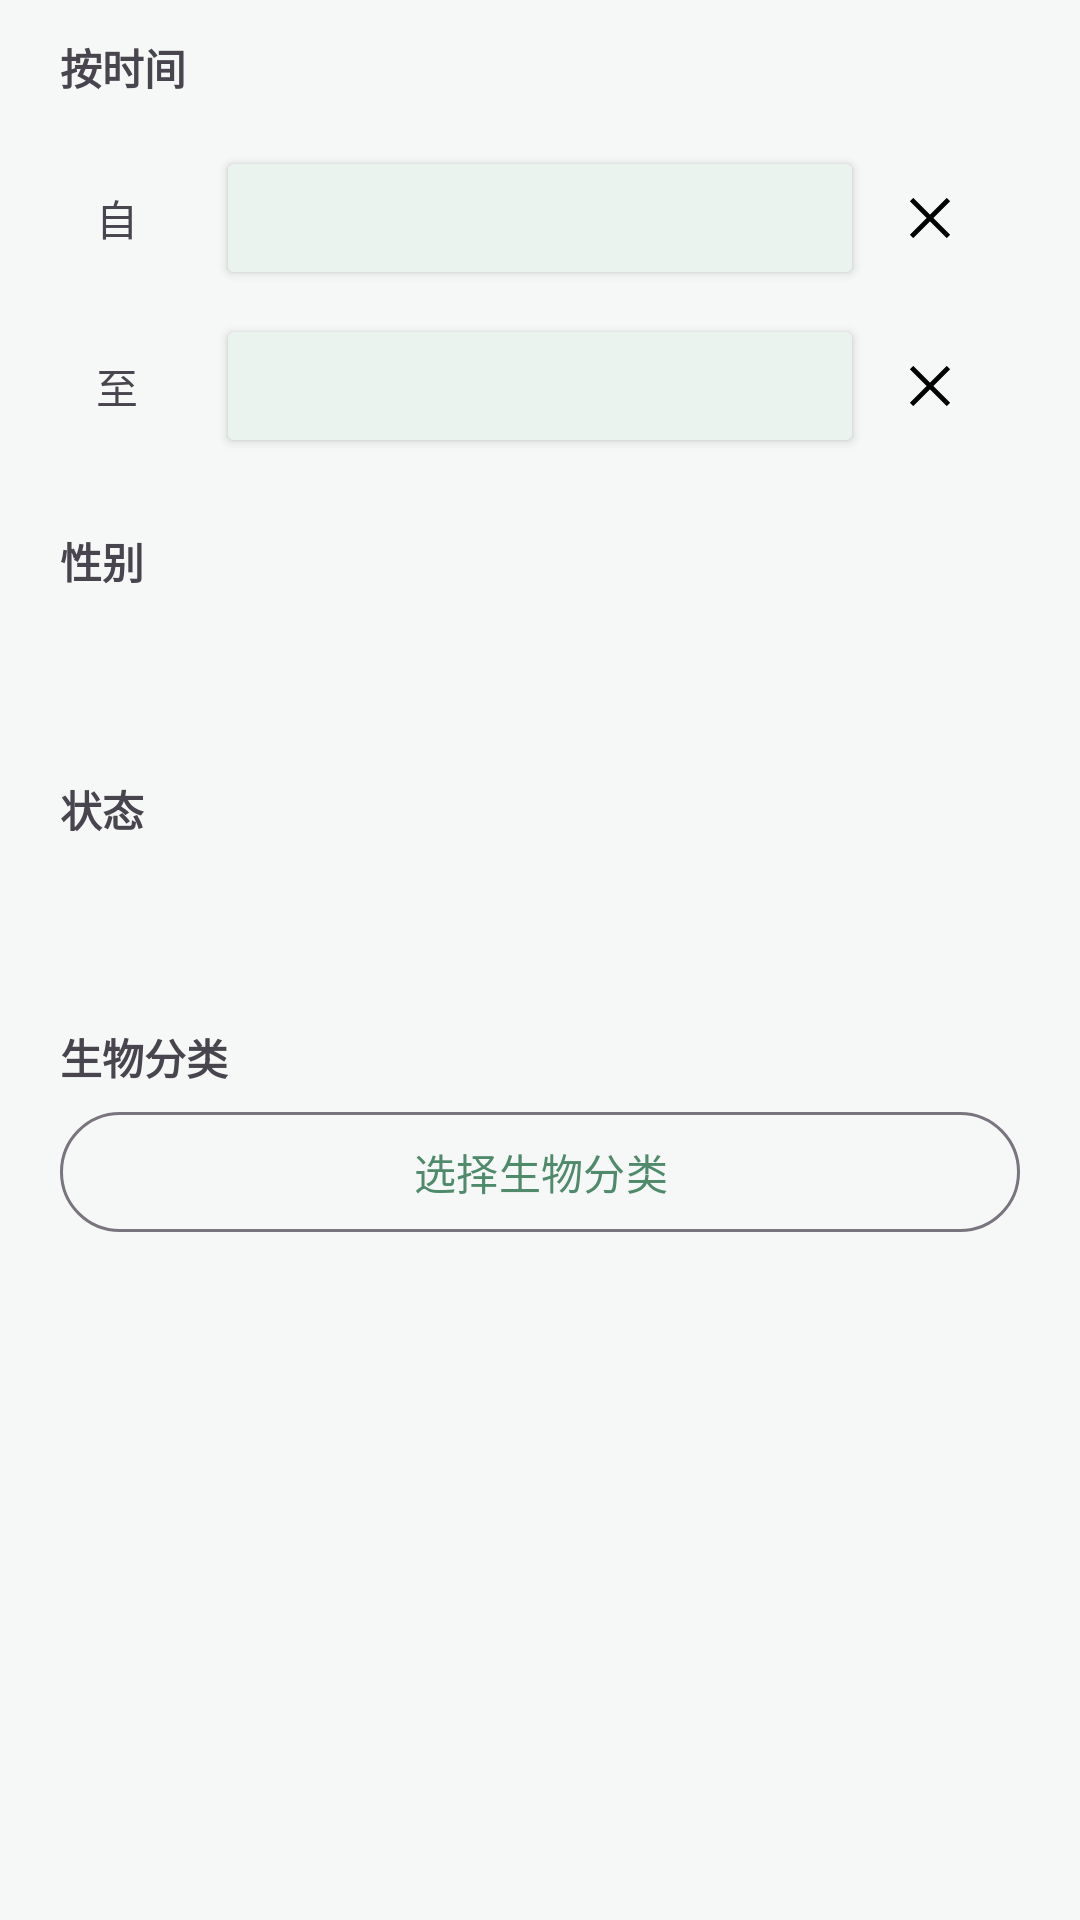

This screen was rendered from an Android layout file. Write that file and the resources it references.
<!-- AndroidManifest.xml: application theme Theme.PetProfile -->
<!-- res/layout/dialog_profile_filter.xml -->
<?xml version="1.0" encoding="utf-8"?>
<LinearLayout xmlns:android="http://schemas.android.com/apk/res/android"
    xmlns:app="http://schemas.android.com/apk/res-auto"
    android:layout_width="match_parent"
    android:layout_height="wrap_content"
    android:orientation="vertical"
    android:paddingStart="20dp"
    android:paddingTop="12dp"
    android:paddingEnd="20dp"
    android:paddingBottom="4dp">

    <TextView
        android:layout_width="wrap_content"
        android:layout_height="wrap_content"
        android:text="@string/label_filter_time"
        android:textStyle="bold" />

    <LinearLayout
        android:id="@+id/filterRangeCard"
        android:layout_width="match_parent"
        android:layout_height="wrap_content"
        android:layout_marginTop="4dp"
        android:background="@drawable/bg_filter_range"
        android:orientation="vertical"
        android:padding="12dp">

        <LinearLayout
            android:layout_width="match_parent"
            android:layout_height="wrap_content"
            android:gravity="center_vertical"
            android:orientation="horizontal">

            <TextView
                android:layout_width="36dp"
                android:layout_height="wrap_content"
                android:ellipsize="none"
                android:gravity="start|center_vertical"
                android:maxLines="1"
                android:text="@string/filter_from" />

            <Button
                android:id="@+id/filterStartDateButton"
                android:layout_width="0dp"
                android:layout_height="wrap_content"
                android:layout_marginStart="4dp"
                android:layout_weight="1"
                android:backgroundTint="@color/button_soft_bg"
                android:gravity="start|center_vertical"
                android:paddingStart="6dp"
                android:paddingEnd="6dp"
                android:textColor="@color/button_soft_text"
                app:icon="@drawable/ic_calendar"
                app:iconGravity="textStart"
                app:iconPadding="4dp"
                app:iconSize="24dp"
                app:iconTint="@color/button_soft_text" />

            <ImageButton
                android:id="@+id/clearStartDateButton"
                android:layout_width="36dp"
                android:layout_height="36dp"
                android:layout_marginStart="4dp"
                android:background="?attr/selectableItemBackgroundBorderless"
                android:contentDescription="@string/action_clear"
                android:src="@drawable/ic_close" />
        </LinearLayout>

        <LinearLayout
            android:layout_width="match_parent"
            android:layout_height="wrap_content"
            android:layout_marginTop="8dp"
            android:gravity="center_vertical"
            android:orientation="horizontal">

            <TextView
                android:layout_width="36dp"
                android:layout_height="wrap_content"
                android:ellipsize="none"
                android:gravity="start|center_vertical"
                android:maxLines="1"
                android:text="@string/filter_to" />

            <Button
                android:id="@+id/filterEndDateButton"
                android:layout_width="0dp"
                android:layout_height="wrap_content"
                android:layout_marginStart="4dp"
                android:layout_weight="1"
                android:backgroundTint="@color/button_soft_bg"
                android:gravity="start|center_vertical"
                android:paddingStart="6dp"
                android:paddingEnd="6dp"
                android:textColor="@color/button_soft_text"
                app:icon="@drawable/ic_calendar"
                app:iconGravity="textStart"
                app:iconPadding="4dp"
                app:iconSize="24dp"
                app:iconTint="@color/button_soft_text" />

            <ImageButton
                android:id="@+id/clearEndDateButton"
                android:layout_width="36dp"
                android:layout_height="36dp"
                android:layout_marginStart="4dp"
                android:background="?attr/selectableItemBackgroundBorderless"
                android:contentDescription="@string/action_clear"
                android:src="@drawable/ic_close" />
        </LinearLayout>
    </LinearLayout>

    <TextView
        android:layout_width="wrap_content"
        android:layout_height="wrap_content"
        android:layout_marginTop="12dp"
        android:text="@string/filter_gender"
        android:textStyle="bold" />

    <Spinner
        android:id="@+id/filterGenderSpinner"
        style="@style/Widget.PetProfile.Spinner"
        android:layout_width="match_parent"
        android:layout_height="wrap_content"
        android:layout_marginTop="2dp" />

    <TextView
        android:layout_width="wrap_content"
        android:layout_height="wrap_content"
        android:layout_marginTop="12dp"
        android:text="@string/filter_status"
        android:textStyle="bold" />

    <Spinner
        android:id="@+id/filterStatusSpinner"
        style="@style/Widget.PetProfile.Spinner"
        android:layout_width="match_parent"
        android:layout_height="wrap_content"
        android:layout_marginTop="2dp" />

    <TextView
        android:layout_width="wrap_content"
        android:layout_height="wrap_content"
        android:layout_marginTop="12dp"
        android:text="@string/filter_taxonomy"
        android:textStyle="bold" />

    <com.google.android.material.button.MaterialButton
        android:id="@+id/filterTaxonomyButton"
        style="@style/Widget.Material3.Button.OutlinedButton"
        android:layout_width="match_parent"
        android:layout_height="wrap_content"
        android:layout_marginTop="4dp"
        android:text="@string/filter_taxonomy_choose" />

</LinearLayout>
<!-- resources referenced by this layout -->
<resources>
  <color name="button_soft_bg">#EAF3ED</color>
  <color name="button_soft_text">#1D2A23</color>
  <!-- drawable ic_calendar (drawable) -->
  <?xml version="1.0" encoding="utf-8"?>
  <vector xmlns:android="http://schemas.android.com/apk/res/android"
      android:width="24dp"
      android:height="24dp"
      android:viewportWidth="24"
      android:viewportHeight="24">
      <path
          android:fillColor="@android:color/transparent"
          android:pathData="M5.5,9V17.5A2.5,2.5 0 0,0 8,20h8A2.5,2.5 0 0,0 18.5,17.5V9A2.5,2.5 0 0,0 16,6.5H8A2.5,2.5 0 0,0 5.5,9zM8.3,4.5V9M15.7,4.5V9M5.5,11.5H18.5"
          android:strokeColor="#FF000000"
          android:strokeLineCap="round"
          android:strokeLineJoin="round"
          android:strokeWidth="1.8" />
  </vector>
  <!-- drawable ic_close (drawable) -->
  <?xml version="1.0" encoding="utf-8"?>
  <vector xmlns:android="http://schemas.android.com/apk/res/android"
      android:width="24dp"
      android:height="24dp"
      android:viewportWidth="24"
      android:viewportHeight="24">
      <path
          android:fillColor="#FF000000"
          android:pathData="M6.4,5.3L12,10.9l5.6,-5.6l1.1,1.1L13.1,12l5.6,5.6l-1.1,1.1L12,13.1l-5.6,5.6l-1.1,-1.1L10.9,12L5.3,6.4z" />
  </vector>
  <string name="action_clear">清除</string>
  <string name="filter_from">自</string>
  <string name="filter_gender">性别</string>
  <string name="filter_status">状态</string>
  <string name="filter_taxonomy">生物分类</string>
  <string name="filter_taxonomy_choose">选择生物分类</string>
  <string name="filter_to">至</string>
  <string name="label_filter_time">按时间</string>
  <style name="Widget.PetProfile.Spinner" parent="Widget.AppCompat.Spinner">
          <item name="android:background">@drawable/bg_spinner_ios</item>
          <item name="android:paddingStart">14dp</item>
          <item name="android:paddingEnd">34dp</item>
          <item name="android:paddingTop">8dp</item>
          <item name="android:paddingBottom">8dp</item>
          <item name="android:minHeight">48dp</item>
          <item name="android:textColor">@color/text_primary</item>
          <item name="android:popupBackground">@color/surface</item>
      </style>
  <!-- drawable bg_spinner_ios (drawable) -->
  <?xml version="1.0" encoding="utf-8"?>
  <layer-list xmlns:android="http://schemas.android.com/apk/res/android">
      <item>
          <shape>
              <solid android:color="@color/surface" />
              <corners android:radius="12dp" />
              <stroke
                  android:width="1dp"
                  android:color="@color/divider" />
          </shape>
      </item>
      <item
          android:width="22dp"
          android:height="22dp"
          android:drawable="@drawable/ic_chevron_down"
          android:gravity="end|center_vertical"
          android:right="10dp" />
  </layer-list>
  <color name="text_primary">#1C2621</color>
  <color name="surface">#FFFFFF</color>
  <color name="primary">#4F8A6B</color>
  <color name="primary_dark">#305B44</color>
  <color name="accent">#4F8A6B</color>
  <color name="surface_subtle">#F6F8F7</color>
  <color name="text_secondary">#66706B</color>
  <style name="Widget.PetProfile.ToolbarButton" parent="Widget.AppCompat.ActionButton">
          <item name="android:minWidth">36dp</item>
          <item name="android:minHeight">36dp</item>
          <item name="android:paddingStart">4dp</item>
          <item name="android:paddingEnd">4dp</item>
      </style>
  <color name="divider">#DCE6E0</color>
</resources>
